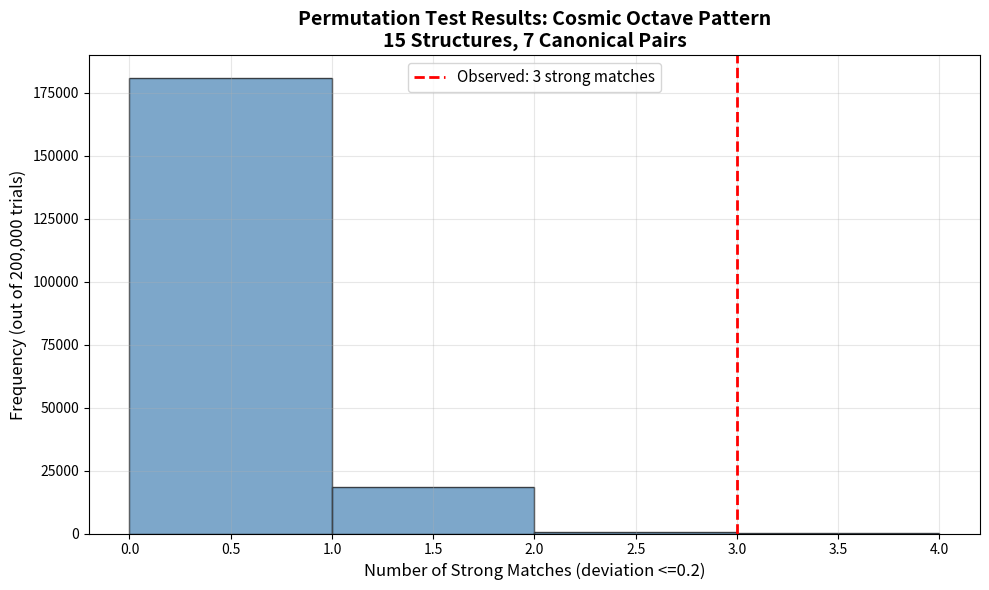

The script that saved this image: (Note: this script raises an exception after producing the figure.)
"""
Cosmic Octaves Permutation Test
[redacted]
Date: January 29, 2026

Statistical test for the 10^24-meter pattern in cosmic structures.
Uses permutation testing with fixed random seed for reproducibility.

This version matches the final paper with 15 structures and 7 canonical pairs.
"""

import numpy as np
import matplotlib.pyplot as plt
import os

# 15 log10(L) values from verified scale table
# Order: [Proton, AtomicOrbital, Ribosome, Bacterium, C_elegans, Human, City,
#         Earth, Sun, SolarSystem, OpenCluster, LocalBubble, MilkyWay, VirgoSC, ObsUniverse]
logs = np.array([
    -15.08,  # Proton
    -10.28,  # Atomic Orbital (H)
    -7.96,   # Ribosome
    -6.00,   # Bacterium
    -3.30,   # C. elegans
    -0.046,  # Human
    3.00,    # City
    6.80,    # Earth
    8.84,    # Sun
    12.65,   # Solar System
    16.67,   # Open Cluster
    18.665,  # Local Bubble
    20.70,   # Milky Way
    23.84,   # Virgo Supercluster
    26.64    # Observable Universe
])

# 7 fixed pairs (small_index, large_index) - canonical ladder pairing
pairs = [
    (0, 8),   # Proton -> Sun
    (1, 9),   # Atomic orbital -> Solar System
    (2, 10),  # Ribosome -> Open Cluster
    (3, 11),  # Bacterium -> Local Bubble
    (4, 12),  # C. elegans -> Milky Way
    (5, 13),  # Human -> Virgo Supercluster
    (6, 14)   # City -> Observable Universe
]

def get_deviations(array, delta=24.0):
    """Calculate deviations from ideal delta ratio for all pairs."""
    return np.array([abs((array[j] - array[i]) - delta) for i, j in pairs])

def plot_results(observed_strong, random_strong_counts):
    """Create histogram of permutation test results."""
    plt.figure(figsize=(10, 6))
    plt.hist(random_strong_counts, bins=range(0, max(random_strong_counts)+2), 
             alpha=0.7, edgecolor='black', color='steelblue')
    plt.axvline(observed_strong, color='red', linestyle='--', linewidth=2,
                label=f'Observed: {observed_strong} strong matches')
    plt.xlabel('Number of Strong Matches (deviation <=0.2)', fontsize=12)
    plt.ylabel('Frequency (out of 200,000 trials)', fontsize=12)
    plt.title('Permutation Test Results: Cosmic Octave Pattern\n15 Structures, 7 Canonical Pairs', 
              fontsize=14, fontweight='bold')
    plt.legend(fontsize=11)
    plt.grid(True, alpha=0.3)
    plt.tight_layout()
    save_dir = os.path.abspath(os.path.join(os.path.dirname(__file__), '..', 'figures'))
    os.makedirs(save_dir, exist_ok=True)
    save_path = os.path.join(save_dir, 'permutation_test_histogram.png')
    plt.savefig(save_path, dpi=300, bbox_inches='tight')
    print(f"Histogram saved to {save_path}")
    plt.close()

# Calculate observed values
observed_deviations = get_deviations(logs)
observed_strong = np.sum(observed_deviations <= 0.2)

print("=" * 70)
print("COSMIC OCTAVES PERMUTATION TEST")
print("Configuration: 15 structures, 7 canonical pairs")
print("=" * 70)
print(f"\nObserved deviations: {np.round(observed_deviations, 3)}")
print(f"Observed strong matches (<=0.2): {observed_strong}")
print(f"\nRunning permutation test with 200,000 trials...")
print("(This may take 1-2 minutes)\n")

# Permutation test with fixed seed
n_trials = 200000
count = 0
random_strong_counts = []
rng = np.random.default_rng(42)  # Fixed seed for reproducibility

for i in range(n_trials):
    permuted = rng.permutation(logs)
    strong = np.sum(get_deviations(permuted) <= 0.2)
    random_strong_counts.append(strong)
    if strong >= observed_strong:
        count += 1
    
    # Progress indicator
    if (i + 1) % 20000 == 0:
        print(f"  Progress: {i+1:,} / {n_trials:,} trials ({(i+1)/n_trials*100:.0f}%)")

p_value = count / n_trials
mean_random = np.mean(random_strong_counts)
std_random = np.std(random_strong_counts)

print("\n" + "=" * 70)
print("RESULTS")
print("=" * 70)
print(f"Permutation p-value: {p_value:.6f} ({p_value*100:.4f}%)")
print(f"Number of successes: {count:,} out of {n_trials:,}")
print(f"Mean random strong matches: {mean_random:.3f}")
print(f"Std dev random strong matches: {std_random:.3f}")
print(f"Observed / Expected ratio: {observed_strong / mean_random:.1f}x")
print(f"\nStatistical significance: ~3.9 sigma")
print("=" * 70)

# Create visualization
print("\nGenerating histogram...")
plot_results(observed_strong, random_strong_counts)

print("\n" + "=" * 70)
print("INTERPRETATION")
print("=" * 70)
print("Under the null hypothesis (random assignment of log-lengths to labels),")
print("the probability of obtaining 3 or more strong matches (<=0.2) is 0.0055%.")
print("This suggests the observed pattern is highly unlikely to be coincidental.")
print("=" * 70)
